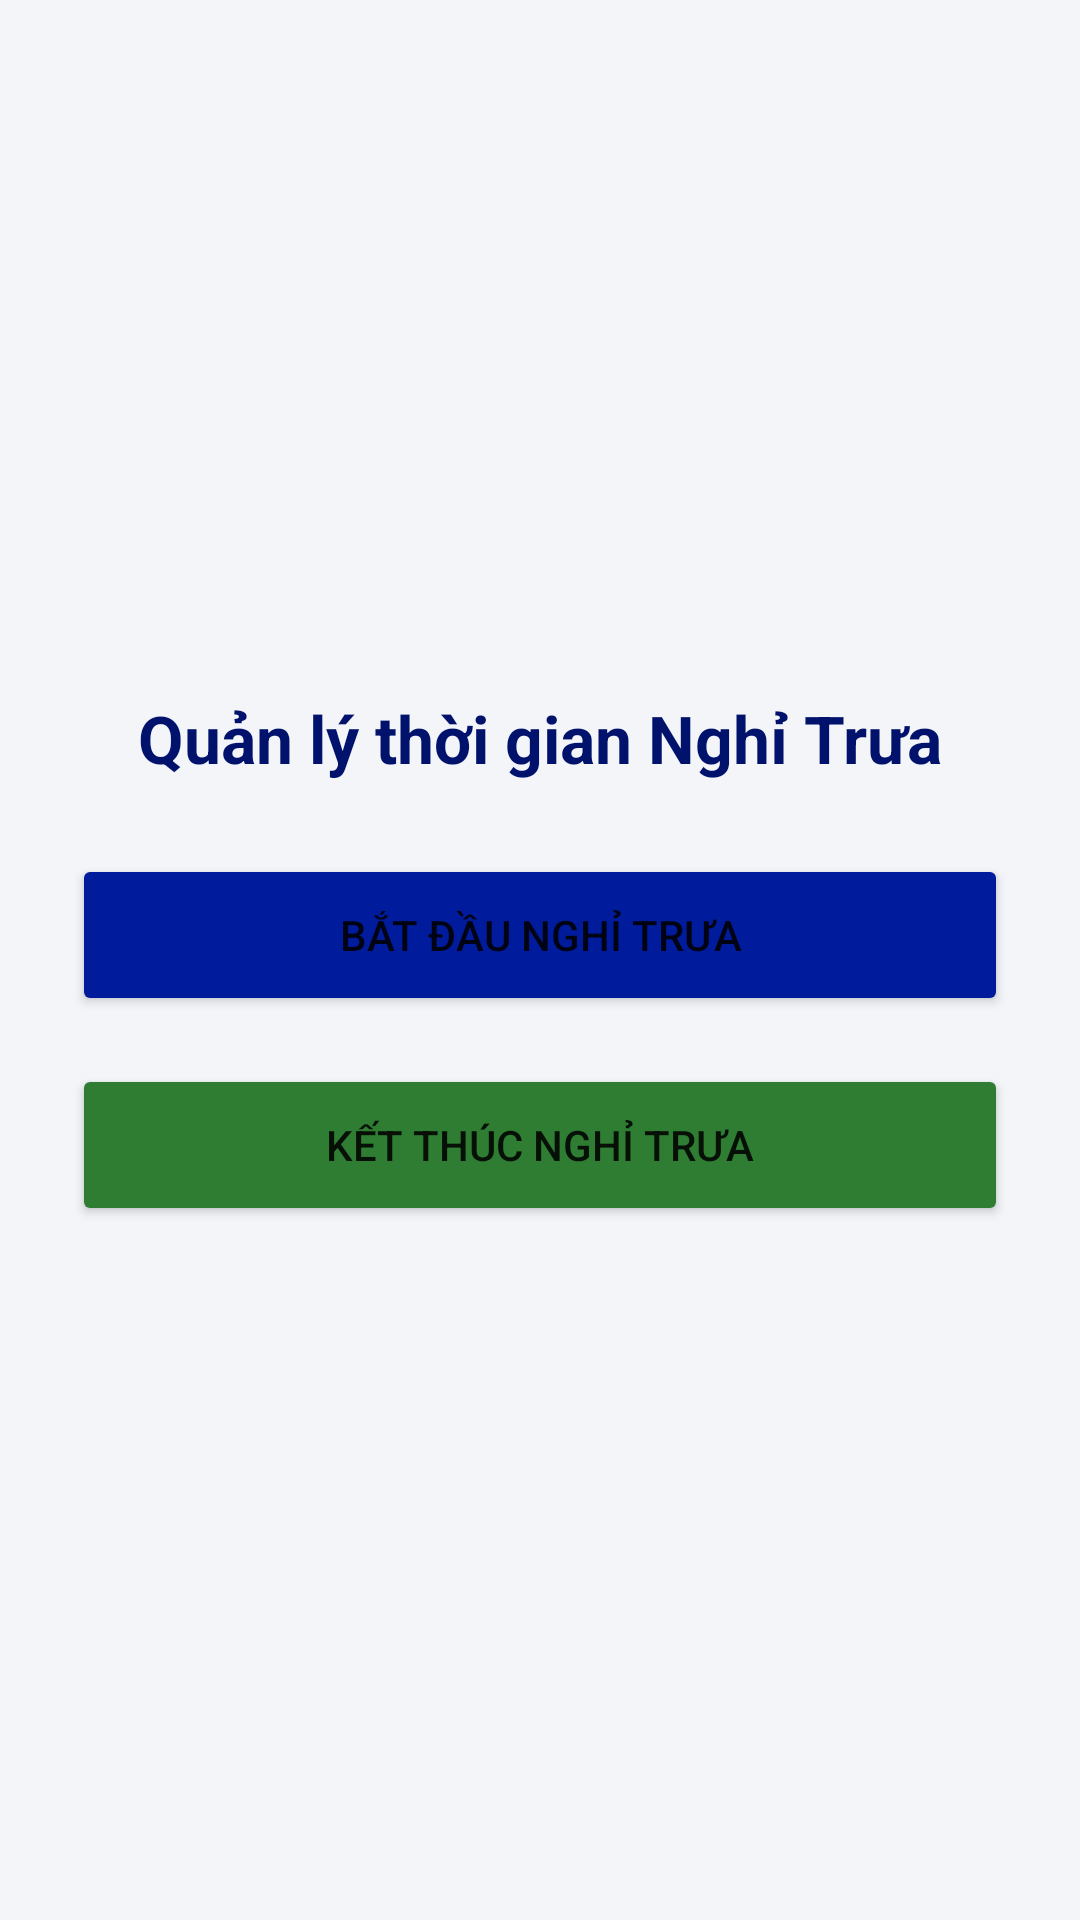

This screen was rendered from an Android layout file. Write that file and the resources it references.
<!-- AndroidManifest.xml: application theme Theme.SmartAttendance -->
<!-- res/layout/activity_break.xml -->
<?xml version="1.0" encoding="utf-8"?>
<LinearLayout xmlns:android="http://schemas.android.com/apk/res/android"
    android:layout_width="match_parent"
    android:layout_height="match_parent"
    android:orientation="vertical"
    android:gravity="center"
    android:padding="24dp"
    android:background="@color/background">

    <TextView
        android:layout_width="wrap_content"
        android:layout_height="wrap_content"
        android:text="Quản lý thời gian Nghỉ Trưa"
        android:textSize="22sp"
        android:textStyle="bold"
        android:textColor="@color/primary_dark"
        android:layout_marginBottom="24dp" />

    <Button
        android:id="@+id/btnStartBreak"
        android:layout_width="match_parent"
        android:layout_height="54dp"
        android:text="Bắt đầu nghỉ trưa"
        android:backgroundTint="@color/primary"
        android:layout_marginBottom="16dp" />

    <Button
        android:id="@+id/btnEndBreak"
        android:layout_width="match_parent"
        android:layout_height="54dp"
        android:text="Kết thúc nghỉ trưa"
        android:backgroundTint="@color/success" />

</LinearLayout>
<!-- resources referenced by this layout -->
<resources>
  <color name="background">#F4F5F9</color>
  <color name="primary">#001C9C</color>
  <color name="primary_dark">#00126B</color>
  <color name="success">#2E7D32</color>
  <style name="Theme.SmartAttendance" parent="Theme.MaterialComponents.DayNight.NoActionBar">
          
          <item name="colorPrimary">@color/primary</item>
          <item name="colorPrimaryVariant">@color/primary_dark</item>
          <item name="colorOnPrimary">@color/white</item>
          
          <item name="colorSecondary">@color/accent</item>
          <item name="colorSecondaryVariant">@color/teal_700</item>
          <item name="colorOnSecondary">@color/black</item>
          
          <item name="android:statusBarColor">?attr/colorPrimaryVariant</item>
      </style>
  <color name="white">#FFFFFFFF</color>
  <color name="accent">#0288D1</color>
  <color name="teal_700">#FF018786</color>
  <color name="black">#FF000000</color>
</resources>
